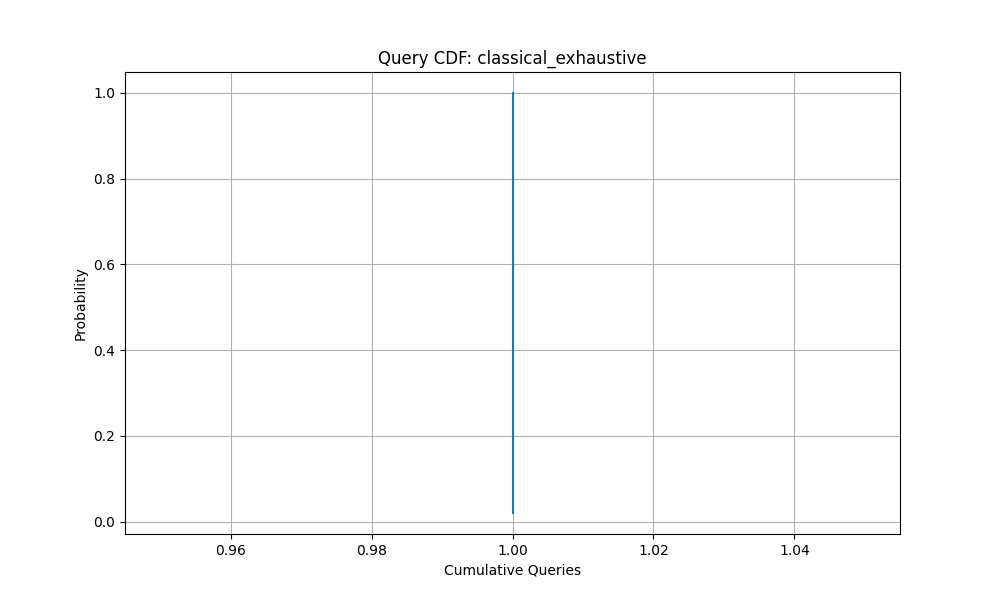

The table this chart was drawn from, first rows:
Queries, Success_Probability
1.0, 0.02
1.0, 0.04
1.0, 0.06
1.0, 0.08
1.0, 0.1
1.0, 0.12
1.0, 0.14
1.0, 0.16
1.0, 0.18
1.0, 0.2
1.0, 0.22
1.0, 0.24
1.0, 0.26
1.0, 0.28
1.0, 0.3
1.0, 0.32
1.0, 0.34
1.0, 0.36
1.0, 0.38
1.0, 0.4
1.0, 0.42
1.0, 0.44
1.0, 0.46
1.0, 0.48
1.0, 0.5
1.0, 0.52
1.0, 0.54
1.0, 0.56
1.0, 0.58
1.0, 0.6
1.0, 0.62
1.0, 0.64
1.0, 0.66
1.0, 0.68
1.0, 0.7
1.0, 0.72
1.0, 0.74
1.0, 0.76
1.0, 0.78
1.0, 0.8
1.0, 0.82
1.0, 0.84
1.0, 0.86
1.0, 0.88
1.0, 0.9
1.0, 0.92
1.0, 0.94
1.0, 0.96
1.0, 0.98
1.0, 1.0
